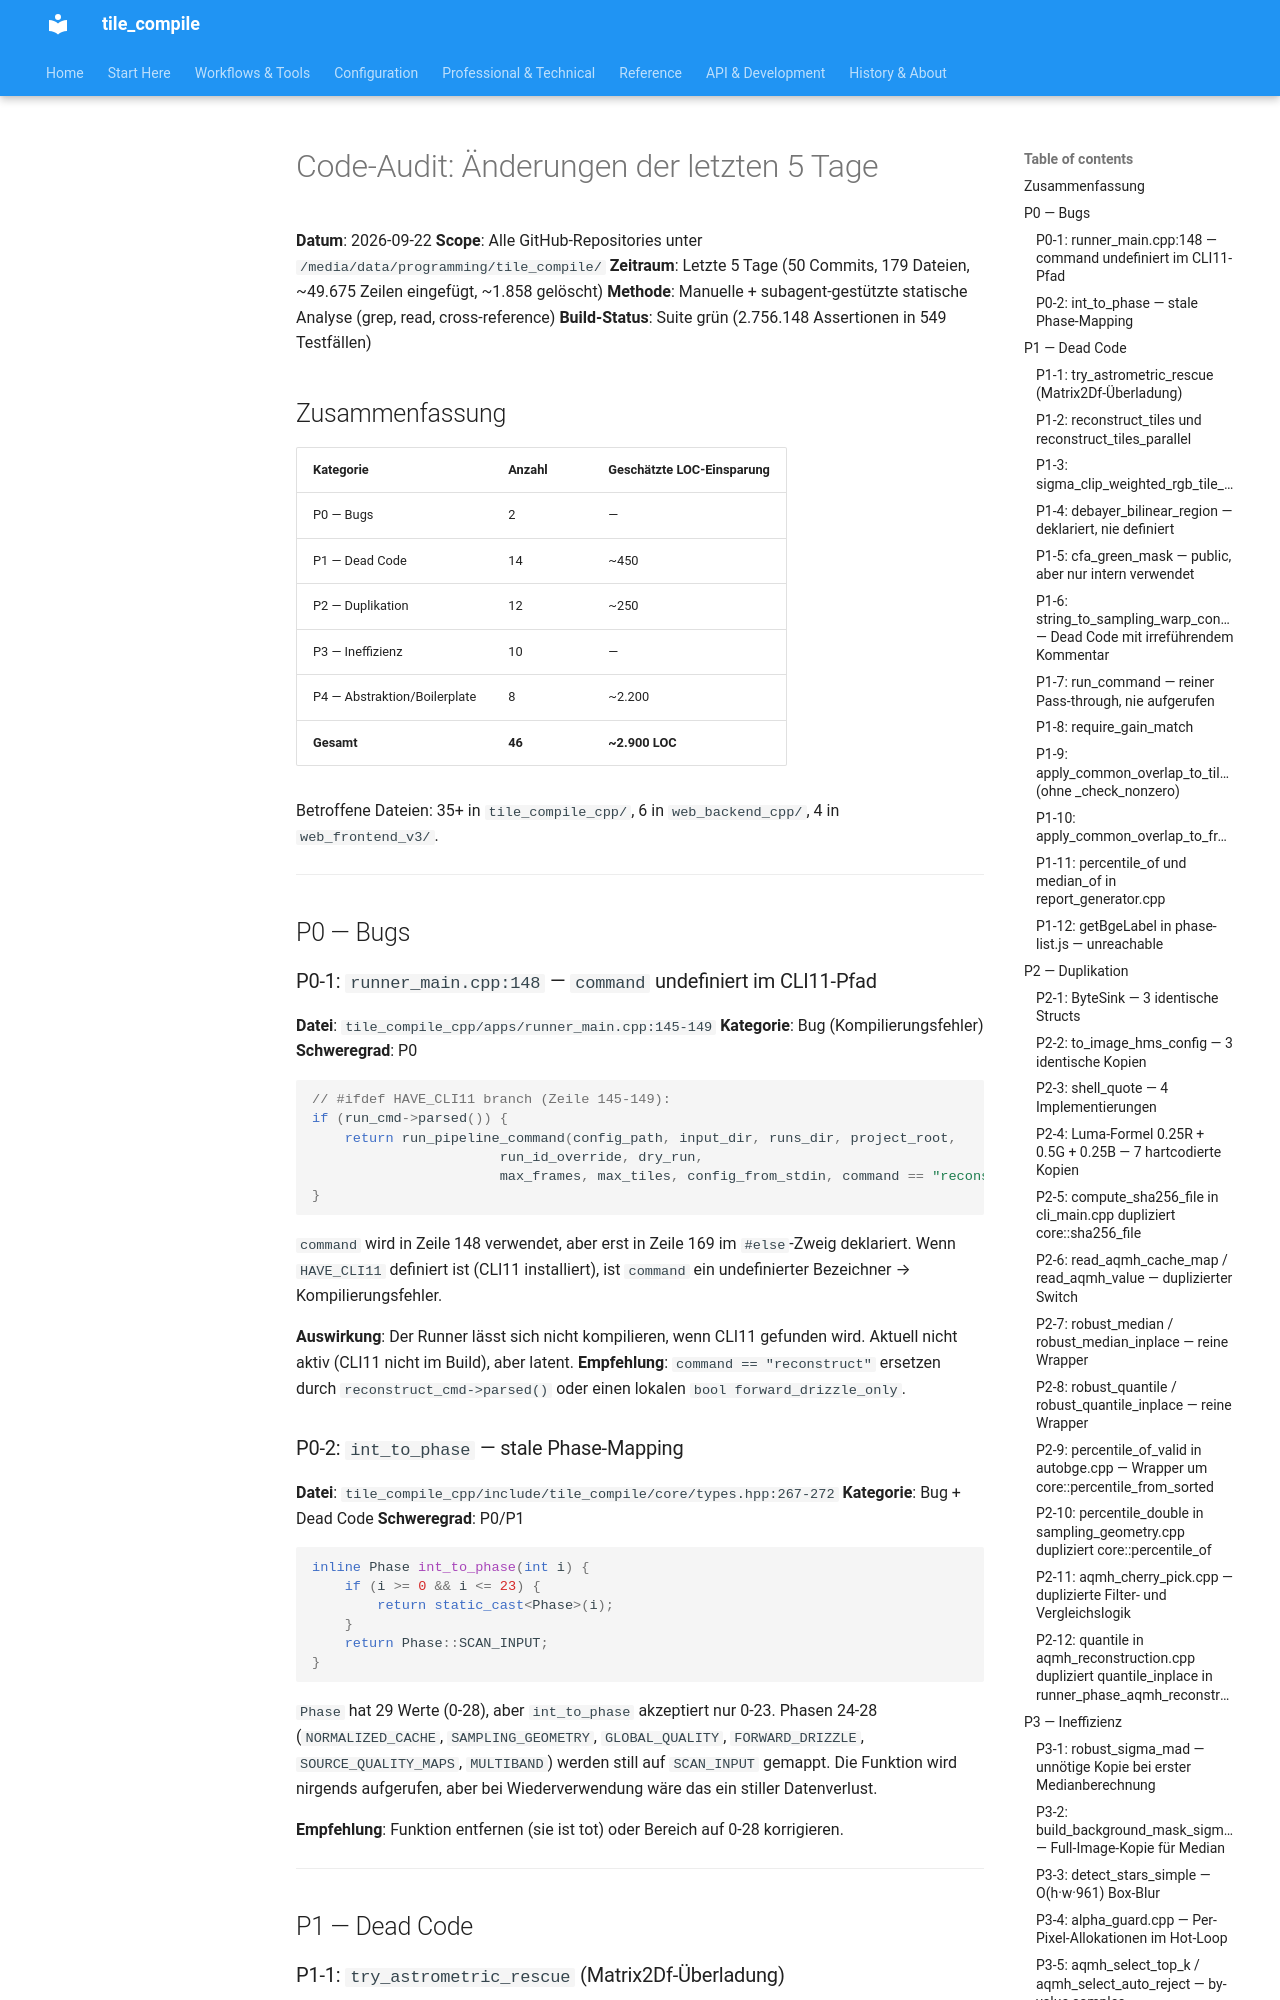

repository: jeamy/tile_compile · page: code_audit_2026-09-22_de/index.html · generator: mkdocs

# Code-Audit: Änderungen der letzten 5 Tage

**Datum**: 2026-09-22
**Scope**: Alle GitHub-Repositories unter `/media/data/programming/tile_compile/`
**Zeitraum**: Letzte 5 Tage (50 Commits, 179 Dateien, ~49.675 Zeilen eingefügt, ~1.858 gelöscht)
**Methode**: Manuelle + subagent-gestützte statische Analyse (grep, read, cross-reference)
**Build-Status**: Suite grün (2.756.148 Assertionen in 549 Testfällen)

## Zusammenfassung

| Kategorie | Anzahl | Geschätzte LOC-Einsparung |
|-----------|--------|---------------------------|
| P0 — Bugs | 2 | — |
| P1 — Dead Code | 14 | ~450 |
| P2 — Duplikation | 12 | ~250 |
| P3 — Ineffizienz | 10 | — |
| P4 — Abstraktion/Boilerplate | 8 | ~2.200 |
| **Gesamt** | **46** | **~2.900 LOC** |

Betroffene Dateien: 35+ in `tile_compile_cpp/`, 6 in `web_backend_cpp/`, 4 in `web_frontend_v3/`.

---

## P0 — Bugs

### P0-1: `runner_main.cpp:148` — `command` undefiniert im CLI11-Pfad

**Datei**: `tile_compile_cpp/apps/runner_main.cpp:145-149`
**Kategorie**: Bug (Kompilierungsfehler)
**Schweregrad**: P0

```cpp
// #ifdef HAVE_CLI11 branch (Zeile 145-149):
if (run_cmd->parsed()) {
    return run_pipeline_command(config_path, input_dir, runs_dir, project_root,
                       run_id_override, dry_run,
                       max_frames, max_tiles, config_from_stdin, command == "reconstruct");
}
```

`command` wird in Zeile 148 verwendet, aber erst in Zeile 169 im `#else`-Zweig deklariert. Wenn `HAVE_CLI11` definiert ist (CLI11 installiert), ist `command` ein undefinierter Bezeichner → Kompilierungsfehler.

**Auswirkung**: Der Runner lässt sich nicht kompilieren, wenn CLI11 gefunden wird. Aktuell nicht aktiv (CLI11 nicht im Build), aber latent.
**Empfehlung**: `command == "reconstruct"` ersetzen durch `reconstruct_cmd->parsed()` oder einen lokalen `bool forward_drizzle_only`.

### P0-2: `int_to_phase` — stale Phase-Mapping

**Datei**: `tile_compile_cpp/include/tile_compile/core/types.hpp:267-272`
**Kategorie**: Bug + Dead Code
**Schweregrad**: P0/P1

```cpp
inline Phase int_to_phase(int i) {
    if (i >= 0 && i <= 23) {
        return static_cast<Phase>(i);
    }
    return Phase::SCAN_INPUT;
}
```

`Phase` hat 29 Werte (0-28), aber `int_to_phase` akzeptiert nur 0-23. Phasen 24-28 (`NORMALIZED_CACHE`, `SAMPLING_GEOMETRY`, `GLOBAL_QUALITY`, `FORWARD_DRIZZLE`, `SOURCE_QUALITY_MAPS`, `MULTIBAND`) werden still auf `SCAN_INPUT` gemappt. Die Funktion wird nirgends aufgerufen, aber bei Wiederverwendung wäre das ein stiller Datenverlust.

**Empfehlung**: Funktion entfernen (sie ist tot) oder Bereich auf 0-28 korrigieren.

---

## P1 — Dead Code
